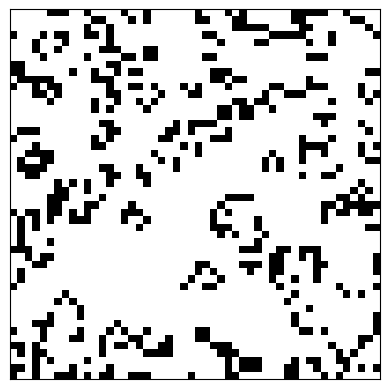

Generate this figure with matplotlib:
import numpy as np
import matplotlib.pyplot as plt
import matplotlib.animation as animation

# Define the Game of Life class
class GameOfLife:
    def __init__(self, size, initial_state=None):
        self.size = size
        # If initial state is provided, use it; otherwise, start with a random grid
        if initial_state is None:
            self.grid = np.random.choice([0, 1], size=(size, size))
        else:
            self.grid = np.array(initial_state)

    def get_neighbors(self, row, col):
        # Get coordinates of neighbors with wrap-around (toroidal boundary conditions)
        neighbors = [
            ((row-1) % self.size, (col-1) % self.size),
            ((row-1) % self.size, col),
            ((row-1) % self.size, (col+1) % self.size),
            (row, (col-1) % self.size),
            (row, (col+1) % self.size),
            ((row+1) % self.size, (col-1) % self.size),
            ((row+1) % self.size, col),
            ((row+1) % self.size, (col+1) % self.size)
        ]
        return neighbors

    def update_cell(self, row, col):
        # Get the state of the cell and its neighbors
        cell_state = self.grid[row, col]
        neighbors = self.get_neighbors(row, col)
        live_neighbors = sum(self.grid[n[0], n[1]] for n in neighbors)
        
        # Apply the rules of the Game of Life
        if cell_state == 1:  # Cell is alive
            if live_neighbors < 2 or live_neighbors > 3:
                return 0  # Cell dies
            else:
                return 1  # Cell survives
        else:  # Cell is dead
            if live_neighbors == 3:
                return 1  # Cell becomes alive
            else:
                return 0  # Cell remains dead

    def update_grid(self):
        # Create a copy of the grid to update cells without interfering with current states
        new_grid = np.copy(self.grid)
        for row in range(self.size):
            for col in range(self.size):
                new_grid[row, col] = self.update_cell(row, col)
        self.grid = new_grid

    def animate(self, generations=100, interval=200):
        # Set up the figure and axis for animation
        fig, ax = plt.subplots()
        ax.set_xticks([])
        ax.set_yticks([])
        
        # Initialize the image
        img = ax.imshow(self.grid, cmap='binary')
        
        # Define update function for animation
        def update(*args):
            self.update_grid()
            img.set_array(self.grid)
            return img,
        
        # Run animation
        ani = animation.FuncAnimation(fig, update, frames=generations, interval=interval, blit=True)
        plt.show()

# Initialize and run the game
size = 50  # Define grid size
initial_state = np.random.choice([0, 1], size=(size, size), p=[0.8, 0.2])  # Sparse initial state

game = GameOfLife(size=size, initial_state=initial_state)
game.animate(generations=200, interval=100)
